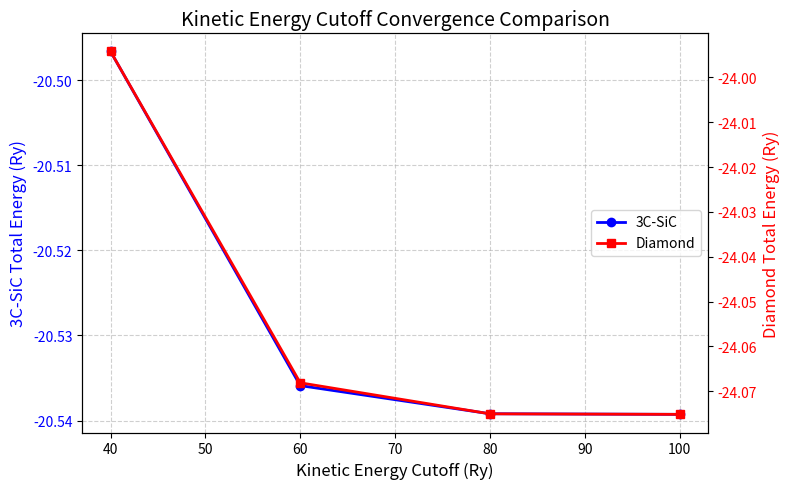

Generate this figure with matplotlib: (Note: this script raises an exception after producing the figure.)
import matplotlib.pyplot as plt

# =========================================================================
# 1. CUTOFF ENERGY CONVERGENCE DATA & PLOT
# =========================================================================

# 3C-SiC Cutoff Test Energies (Ry)
SiC_scf40_tot_energy = -20.49662266
SiC_scf60_tot_energy = -20.53589690
SiC_scf80_tot_energy = -20.53920340
SiC_scf100_tot_energy = -20.53927599

# Diamond Cutoff Test Energies (Ry)
Diamond_scf40_tot_energy = -23.99419620
Diamond_scf60_tot_energy = -24.06810094
Diamond_scf80_tot_energy = -24.07502233
Diamond_scf100_tot_energy = -24.07513963

# Compile into plotting lists
cutoffs = [40, 60, 80, 100]
SiC_energies = [SiC_scf40_tot_energy, SiC_scf60_tot_energy, SiC_scf80_tot_energy, SiC_scf100_tot_energy]
Diamond_energies = [Diamond_scf40_tot_energy, Diamond_scf60_tot_energy, Diamond_scf80_tot_energy, Diamond_scf100_tot_energy]

# Generate Cutoff Plot
fig, ax1 = plt.subplots(figsize=(8, 5))
ax1.set_xlabel('Kinetic Energy Cutoff (Ry)', fontsize=12)
ax1.set_ylabel('3C-SiC Total Energy (Ry)', color='blue', fontsize=12)
ax1.plot(cutoffs, SiC_energies, marker='o', color='blue', label='3C-SiC', linewidth=2)
ax1.tick_params(axis='y', labelcolor='blue')

ax2 = ax1.twinx()
ax2.set_ylabel('Diamond Total Energy (Ry)', color='red', fontsize=12)
ax2.plot(cutoffs, Diamond_energies, marker='s', color='red', label='Diamond', linewidth=2)
ax2.tick_params(axis='y', labelcolor='red')

plt.title('Kinetic Energy Cutoff Convergence Comparison', fontsize=14)
ax1.grid(True, linestyle='--', alpha=0.6)

lines1, labels1 = ax1.get_legend_handles_labels()
lines2, labels2 = ax2.get_legend_handles_labels()
ax1.legend(lines1 + lines2, labels1 + labels2, loc='center right')

plt.tight_layout()
plt.savefig('03_structures/cutoff_convergence.png', dpi=300)
plt.close()


# =========================================================================
# 2. K-POINT GRID CONVERGENCE DATA & PLOT
# =========================================================================

# 3C-SiC K-Point Test Energies (Ry)
SiC_kpoint_4x_tot_energy = -20.53073473
SiC_kpoint_6x_tot_energy = -20.53920340
SiC_kpoint_8x_tot_energy = -20.53990504

# Diamond K-Point Test Energies (Ry)
Diamond_kpoint_4x_tot_energy = -24.06601902
Diamond_kpoint_6x_tot_energy = -24.07502233
Diamond_kpoint_8x_tot_energy = -24.07564255

# Compile into plotting lists
k_grids = [4, 6, 8]
sic_k_energies = [SiC_kpoint_4x_tot_energy, SiC_kpoint_6x_tot_energy, SiC_kpoint_8x_tot_energy]
diamond_k_energies = [Diamond_kpoint_4x_tot_energy, Diamond_kpoint_6x_tot_energy, Diamond_kpoint_8x_tot_energy]

# Generate K-Point Plot
fig, ax1 = plt.subplots(figsize=(8, 5))
ax1.set_xlabel('K-Point Grid Density (N x N x N)', fontsize=12)
ax1.set_ylabel('3C-SiC Total Energy (Ry)', color='blue', fontsize=12)
ax1.plot(k_grids, sic_k_energies, marker='o', color='blue', label='3C-SiC', linewidth=2)
ax1.tick_params(axis='y', labelcolor='blue')

ax2 = ax1.twinx()
ax2.set_ylabel('Diamond Total Energy (Ry)', color='red', fontsize=12)
ax2.plot(k_grids, diamond_k_energies, marker='s', color='red', label='Diamond', linewidth=2)
ax2.tick_params(axis='y', labelcolor='red')

plt.title('K-Point Grid Convergence Comparison', fontsize=14)
ax1.set_xticks(k_grids)
ax1.grid(True, linestyle='--', alpha=0.6)

lines1, labels1 = ax1.get_legend_handles_labels()
lines2, labels2 = ax2.get_legend_handles_labels()
ax1.legend(lines1 + lines2, labels1 + labels2, loc='center right')

plt.tight_layout()
plt.savefig('03_structures/kpoint_convergence.png', dpi=300)
plt.close()

print("Convergence plots successfully generated using named parameters and saved to '03_structures/'.")
